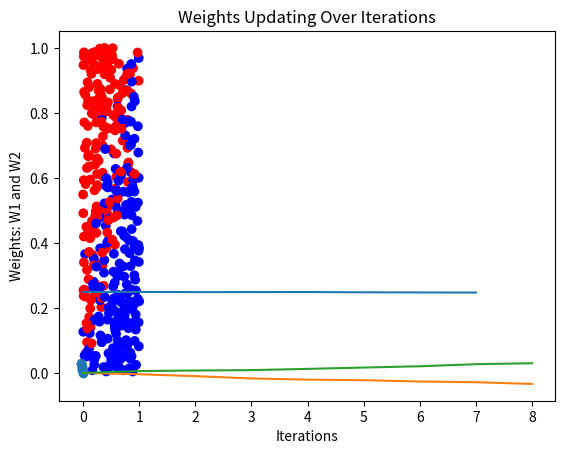

Python code for this plot:
import matplotlib.pyplot as plt
import numpy as np
%matplotlib inline

#numpy version of Data Generator 
sd = 0.2
nRows = 400
X = np.random.uniform(0.0, 1.0, (nRows, 2))
noise = np.random.normal(0.0, sd, (nRows,))
idx = X[:, 1] > X[:, 0] + noise
Y = np.zeros((nRows,))
Y[idx] = 1.0

#plot data
colorMap = {0.0: "blue", 1.0: "red"}
colors = [colorMap[c] for c in Y]
plt.scatter(X[:,0], X[:, 1], c=colors)
plt.xlabel('x1')
plt.ylabel('x2')
plt.show()

def npS(XX):
    return 1.0 / (1.0 + np.exp(-XX))

def npNeuralNet(XX, W):
    return npS(XX.dot(W))

def npLoss(XX, Y, W):
    return ((Y - npNeuralNet(XX, W)) ** 2).mean()

def npGradW(XX, Y, W):
    arg = XX.dot(W)
    terms = (-2.0 * (Y - npS(arg)) * npS(arg) * npS(-arg)).reshape(-1, 1)
    return (terms * XX).mean(axis=0).T

W = np.zeros((2,))
lr = 0.1
miniBatchSize = 50
nPasses = 300
loss = []
w_list = W

startEnd = zip(range(0, len(X), miniBatchSize), range(miniBatchSize, len(X) + 1, miniBatchSize))

for iPass in range(nPasses):
    for (s, e) in startEnd:
        x = X[s:e, ]
        y = Y[s:e]
        W = W - lr * npGradW(x, y, W)
        if not iPass % 5:
            loss.append(npLoss(x, y, W))
            print(iPass, npLoss(x, y, W), W)
            w_list = np.vstack((w_list, W))

plt.plot(loss)
plt.xlabel('Iterations')
plt.ylabel('Loss')
plt.title("Loss over Time")
plt.show()

plt.scatter(w_list[:, 0], w_list[:, 1])
plt.xlabel("W1")
plt.ylabel("W2")
plt.title("Weights Updating Over Iterations")
plt.show()

plt.plot(w_list)
plt.xlabel("Iterations")
plt.ylabel("Weights: W1 and W2")
plt.title("Weights Updating Over Iterations")
plt.show()

